Labelled photos from "dataset", an image-classification folder in yudin-yaroslav/flower_CNN. The possible labels are: alpine sea holly, anthurium, artichoke, azalea, ball moss, balloon flower, barbeton daisy, bearded iris, bee balm, bird of paradise, bishop of llandaff, black-eyed susan, blackberry lily, blanket flower, bolero deep blue, bougainvillea, bromelia, buttercup, californian poppy, camellia, canna lily, canterbury bells, cape flower, carnation, cautleya spicata, clematis, colts foot, columbine, common dandelion, corn poppy, cyclamen, daffodil, daisy, dandelion, desert rose, english marigold, fire lily, foxglove, frangipani, fritillary, garden phlox, gaura, gazania, geranium, giant white arum lily, globe flower, globe thistle, grape hyacinth, great masterwort, hard-leaved pocket orchid, hibiscus, hippeastrum, japanese anemone, king protea, lenten rose, lotus, love in the mist, magnolia, mallow, marigold, mexican aster, mexican petunia, monkshood, moon orchid, morning glory, orange dahlia, osteospermum, oxeye daisy, passion flower, pelargonium, peruvian lily, petunia, pincushion flower, pink-yellow dahlia, pink primrose, poinsettia, primula, prince of wales feathers, purple coneflower, red ginger, rose, roses, ruby-lipped cattleya, siam tulip, silverbush, snapdragon, spear thistle, spring crocus, stemless gentian, sunflower, sunflowers, sweet pea, sweet william, sword lily, thorn apple, tiger lily, toad lily, tree mallow, tree poppy, trumpet creeper, tulips, wallflower, water lily, watercress, wild pansy, windflower, yellow iris.

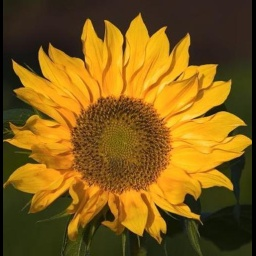
Label: sunflower

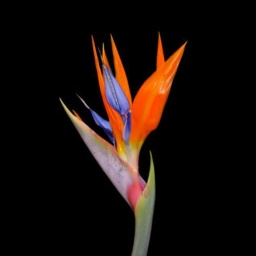
Label: bird of paradise

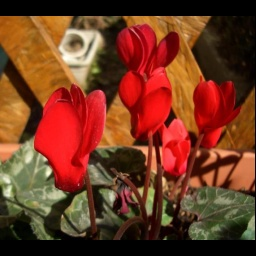
Label: cyclamen

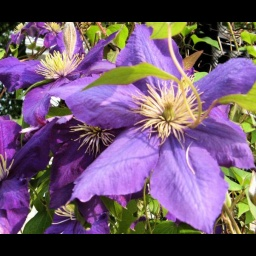
Label: clematis

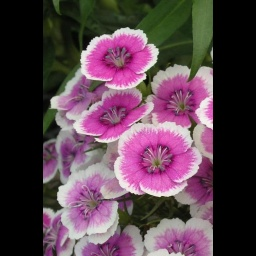
Label: sweet william

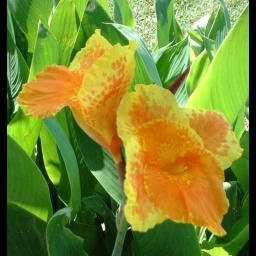
Label: canna lily
